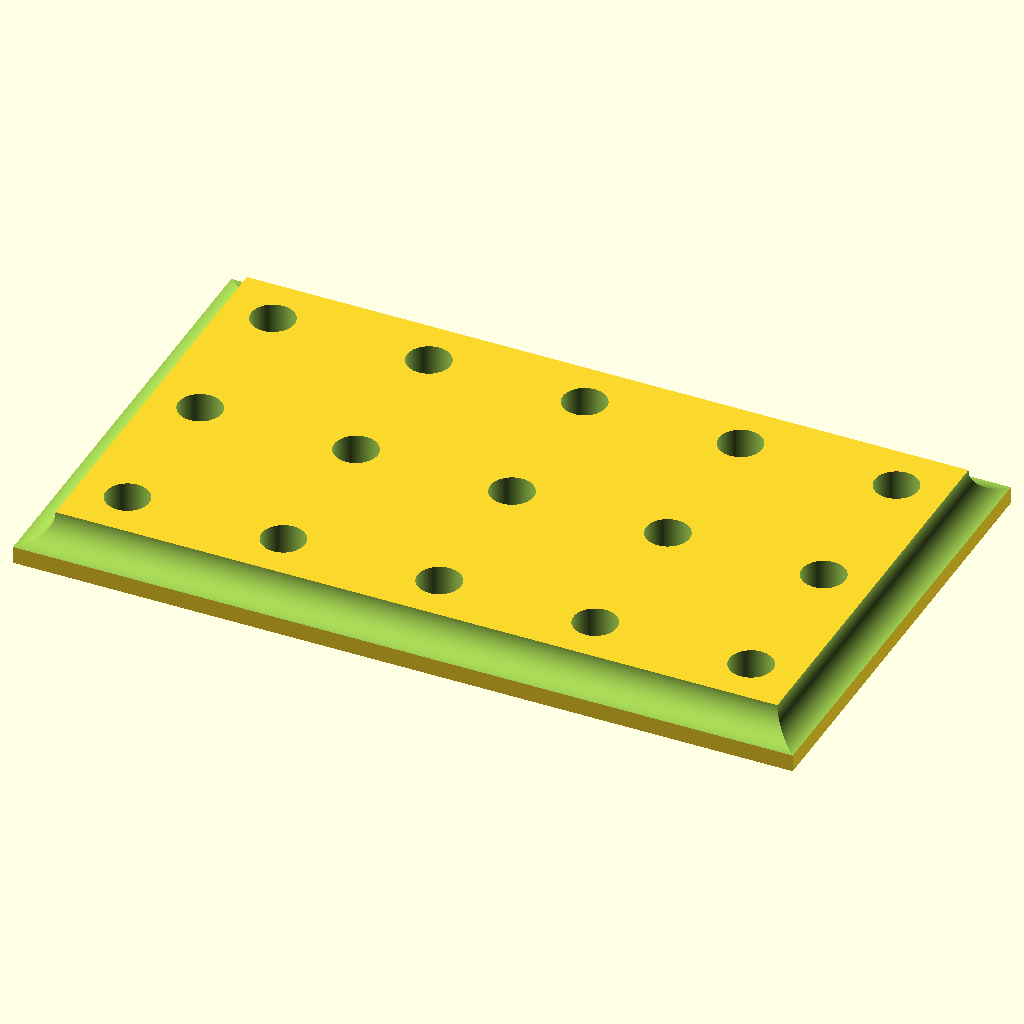
Cell 1 — every parameter at its default value.
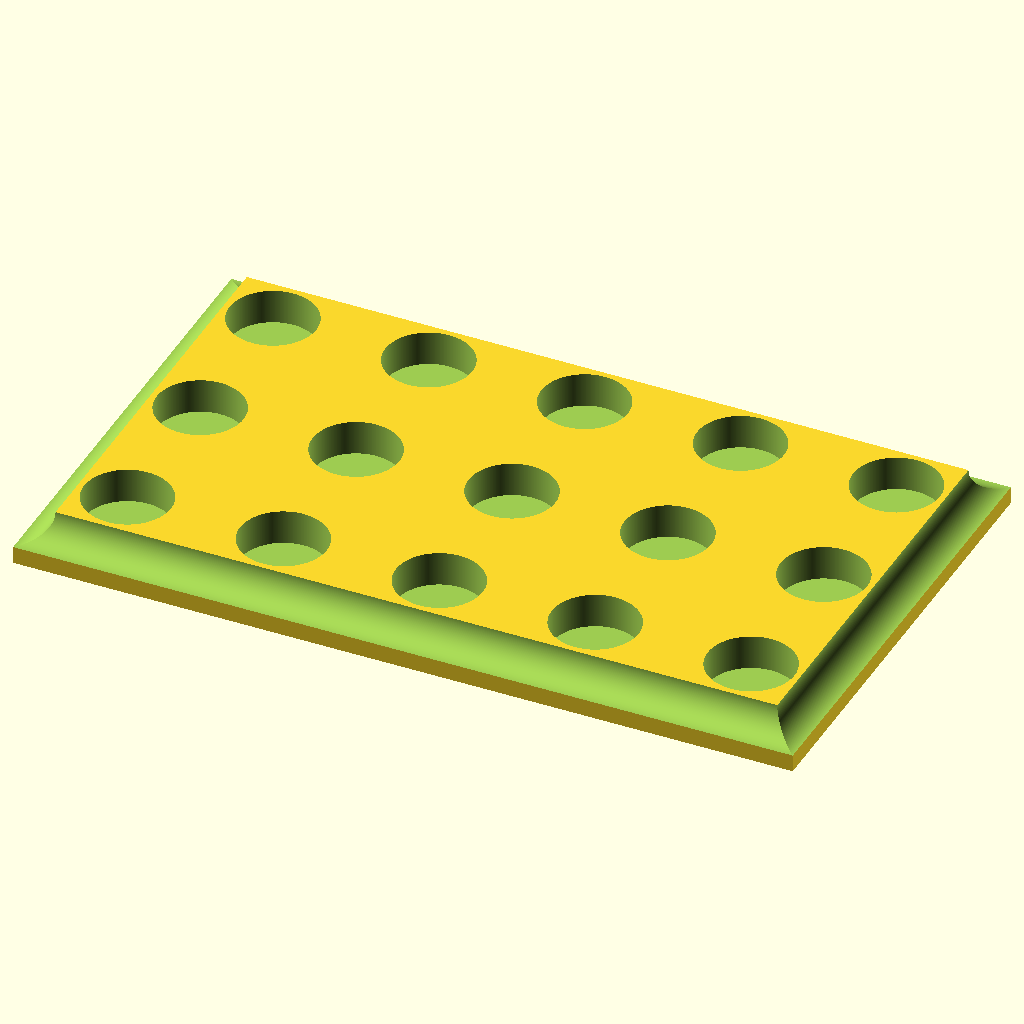
Cell 2: the same model with pinDiameter = 15.
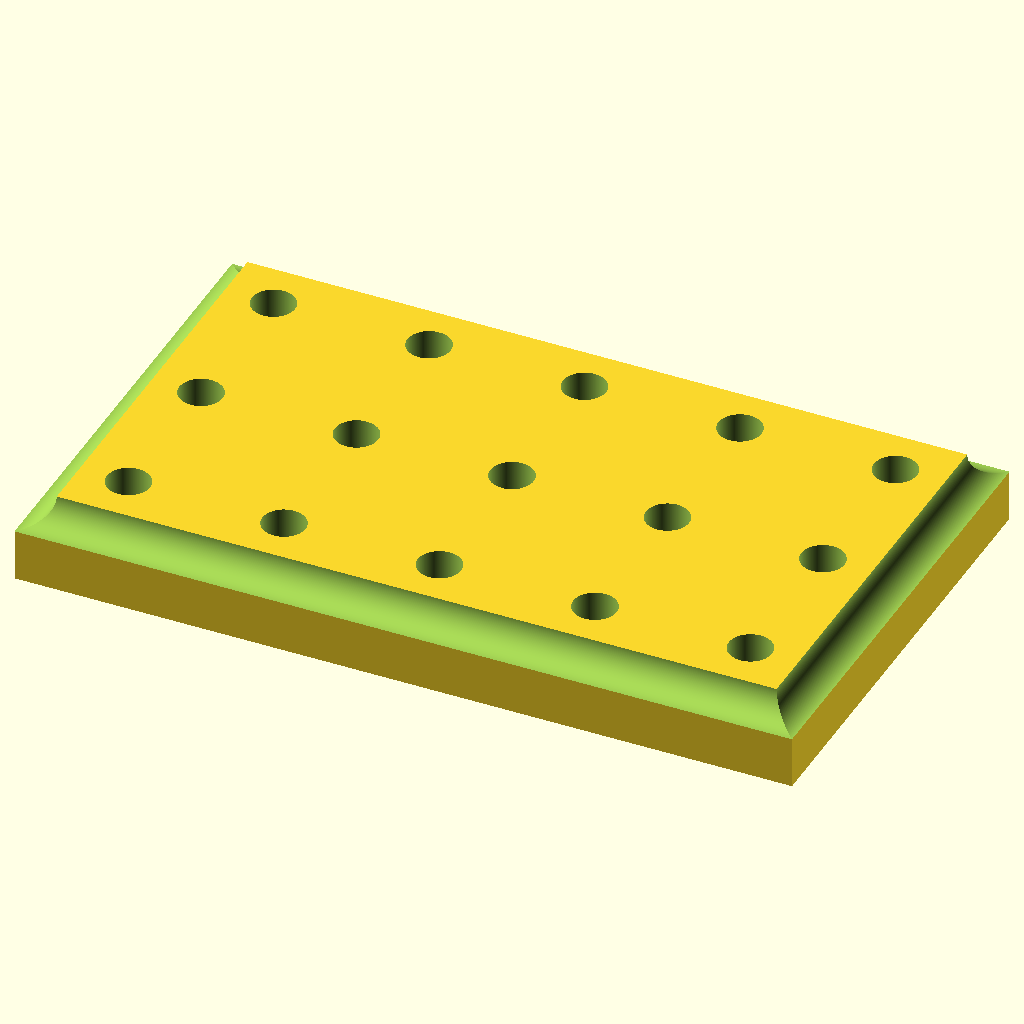
Cell 3: the same model with pinDepth = 12.
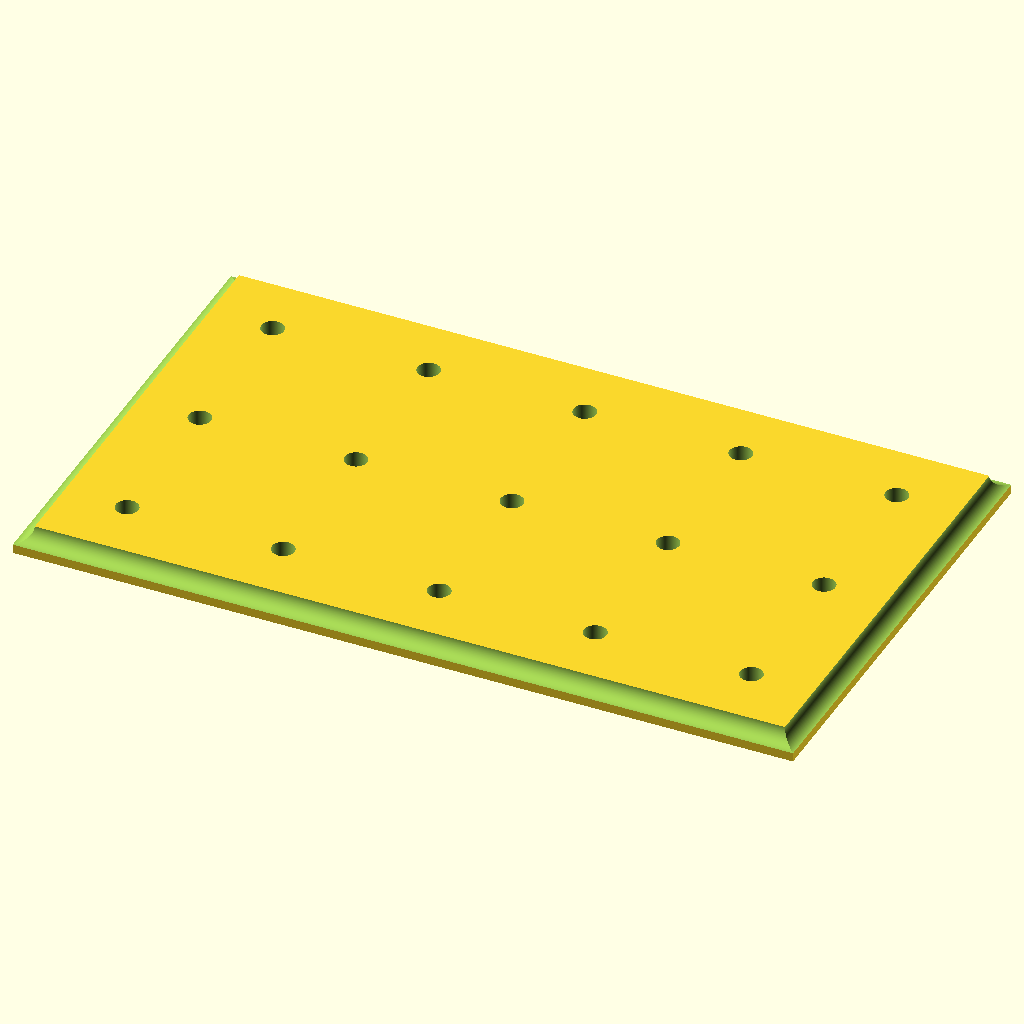
Cell 4: the same model with outerDiameter = 50.
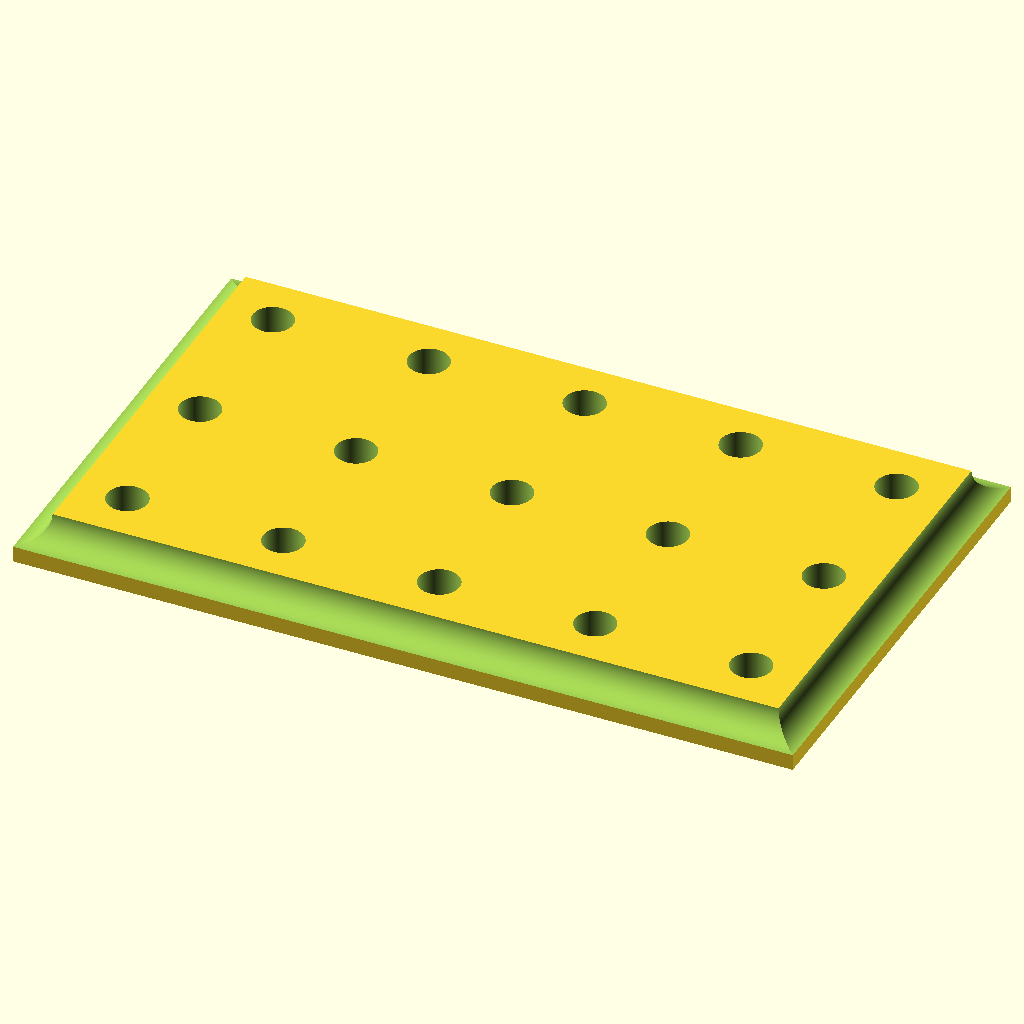
Cell 5: spacing = 4 (everything else at default).
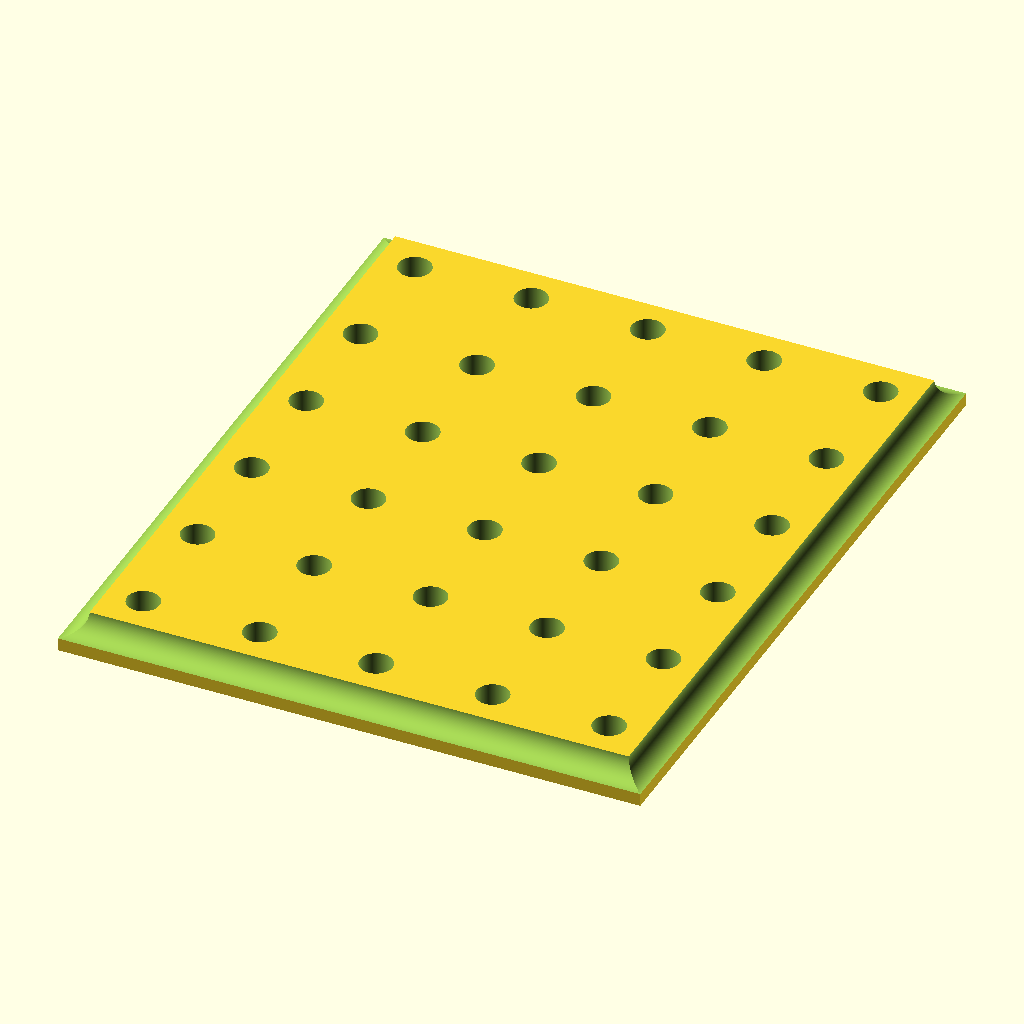
Cell 6 — rows set to 6, the other parameters unchanged.
All cells are drawn from the same view direction (rotation 55°, 0°, 25°, orthographic, colour scheme Cornfield), but the view is re-fitted for each cell, so position and scale can differ between cells as well as the parameter.
The OpenSCAD source (inputs/thingiverse/files/thing-1621485/files/attystand.scad):
// preview[view:south west, tilt:top diagonal]

/* [Base] */
// Diameter of the 510 pin
pinDiameter = 7.5;
// Depth for the 510 hole
pinDepth = 6;
// Diameter of the Atomizer
outerDiameter = 25;
// Spacing between Atomizers
spacing = 2;
// Rows
rows = 3;
// Columns
columns = 5;

/* [Hidden] */
$fn = 360;
bottomHeight = 2;

/* Calculated */
height = pinDepth + bottomHeight;
length = columns * (outerDiameter + spacing);
width = rows * (outerDiameter + spacing);

difference() {
    cube([length, width, height]);
    
    rotate([0, 90, 0]) {
        translate([-height, 0, -1])
            cylinder(r=5, h = length + 2);
        translate([-height, width, -1])
            cylinder(r=5, h = length + 2);
    }
    
    rotate([-90, 90, 0]) {
        translate([-height, 0, -1])
            cylinder(r=5, h = width + 2);
        translate([-height, -length, -1])
            cylinder(r=5, h = width + 2);
    }
    
    xOffset = ((spacing + outerDiameter) / 2);
    yOffset = ((spacing + outerDiameter) / 2);
    zOffset = height - pinDepth;
    
    for(n =[0:rows - 1]) {
        for(k =[0:columns - 1]) {
            translate([xOffset + (spacing + outerDiameter) * k, yOffset + (spacing + outerDiameter) * n, zOffset])
                cylinder(r  = pinDiameter / 2, h = pinDepth +1);
        }
    }
}
Customizer parameters (derived from the source; name, type, default, range or options):
pinDiameter: number, default 7.5
pinDepth: number, default 6
outerDiameter: number, default 25
spacing: number, default 2
rows: number, default 3
columns: number, default 5
